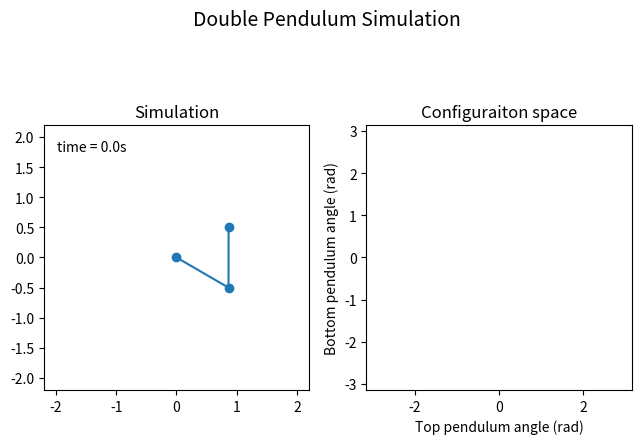

Source code (Python):
import matplotlib.pyplot as plt
from matplotlib.animation import FuncAnimation
import numpy as np

# Define constants
h = 0.01 # Step size
m1 = 1.; m2 = 1.
L1 = 1.; L2 = 1.; g = 9.81
Lt = L1 + L2 + 0.2
phi1 = np.pi/3; phi2 = np.pi; w1 = 0; w2 = 0

# Define state array with initial conditions 
y = np.array([phi1, phi2, w1, w2])

def f(y):
    """Derivatives of each component of y"""
    s = np.sin(y[0] - y[1]); c = np.cos(y[0] - y[1])
    tm = m1 + m2; denom = L1 * (2 * m1 + m2 - m2 * np.cos(2 * (y[0] - y[1])))
    f2 = (-g * (2 * m1 + m2) * np.sin(y[0]) - m2 * g * np.sin(y[0] - 2 * y[1]) - 2 * s * m2 * (y[3]**2 * L2 + y[2]**2 * L1 * c)) / denom
    f3 = (2 * s * (y[2]**2 * L1 * tm + g * tm * np.cos(y[0]) + y[3]**2 * L2 * m2 * c)) / denom
    return np.array([y[2],y[3],f2,f3])

def rk4(y):
    """ODE solver using the rk4 method"""
    k1 = h * f(y)
    k2 = h * f(y + k1 / 2.)
    k3 = h * f(y + k2 / 2.)
    k4 = h * f(y + k3)
    y = y + (k1 + 2.0 * (k2 + k3) + k4) / 6.
    return y

# Set up matplotlib plots
fig, (ax1, ax2) = plt.subplots(1,2)
fig.suptitle("Double Pendulum Simulation", fontsize=14)
ax1.axis([-Lt, Lt, -Lt, Lt])
ax2.axis([-np.pi, np.pi, -np.pi, np.pi])
ax1.set_aspect('equal'); ax2.set_aspect('equal')
ax1.set_title("Simulation")
ax2.set_title("Configuraiton space")
ax2.set_xlabel("Top pendulum angle (rad)")
ax2.set_ylabel("Bottom pendulum angle (rad)")
fig.tight_layout()

line, = ax1.plot([], [], 'o-') # Used for double pendulum
trace, = ax2.plot([], []) # Used for tracing the path in configuration space
time_template = 'time = %.1fs'
time_text = ax1.text(0.05, 0.9, '', transform=ax1.transAxes)

history1 = np.array([y[0]]); history2 = np.array([y[1]])

def animate(i):
    """Function that is ran every frame and updates plots according to the rk4 solution"""
    global y; global history1; global history2
    y = rk4(y)

    history1 = np.append(history1, (y[0]+np.pi)%(2*np.pi)-np.pi)
    history2 = np.append(history2, (y[1]+np.pi)%(2*np.pi)-np.pi)

    x1 = L1 * np.sin(y[0]); y1 = -L1 * np.cos(y[0])
    x2 = x1 + L2 * np.sin(y[1]); y2 = y1 - L2 * np.cos(y[1])

    line.set_data([0, x1, x2],[0, y1,y2])
    trace.set_data(history1[:i], history2[:i])
    time_text.set_text(time_template % (i*h))

    return line, trace, time_text

anim = FuncAnimation(fig, animate, 10000, interval = h * 1000, blit = True)
plt.show()
